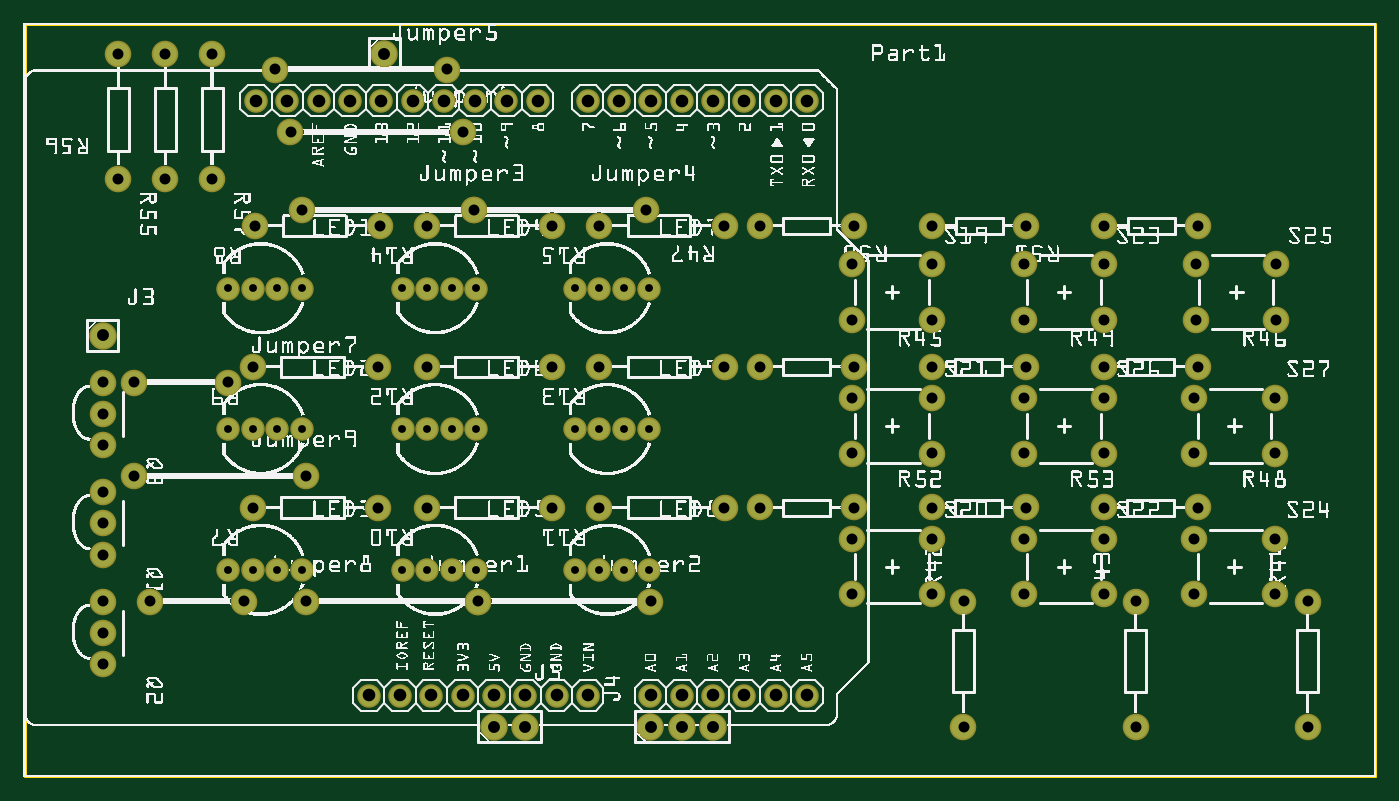
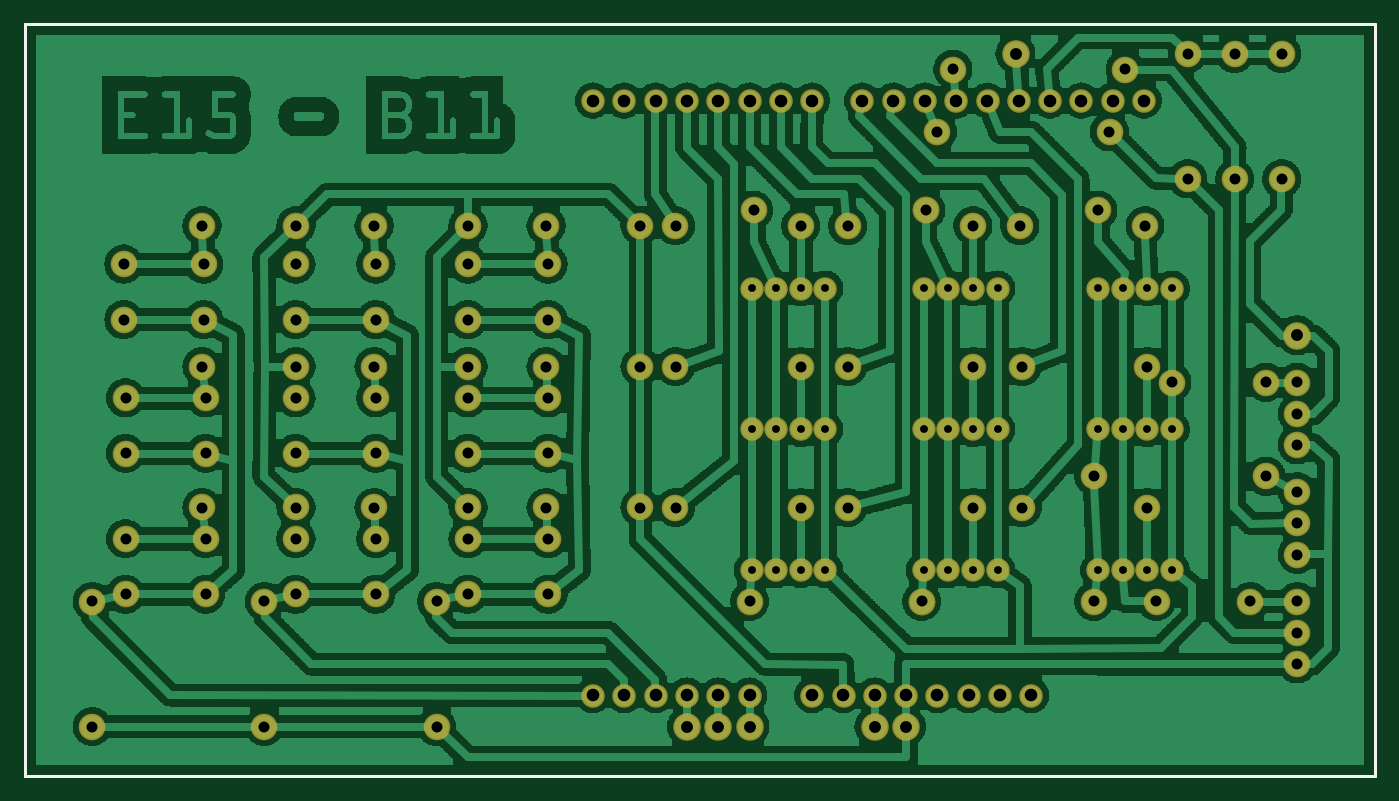
Circuit board: 8 layer files. Board 109.6 x 61.0 mm.
- outline: version2_contour.gm1 (370 bytes)
- bottom_copper: version2_copperBottom.gbl (316932 bytes)
- top_copper: version2_copperTop.gtl (3037 bytes)
- drill: version2_drill.txt (2925 bytes)
- bottom_mask: version2_maskBottom.gbs (3017 bytes)
- top_mask: version2_maskTop.gts (3033 bytes)
- bottom_silk: version2_silkBottom.gbo (360 bytes)
- top_silk: version2_silkTop.gto (797338 bytes)

=== outline: version2_contour.gm1 ===
G04 MADE WITH FRITZING*
G04 WWW.FRITZING.ORG*
G04 DOUBLE SIDED*
G04 HOLES PLATED*
G04 CONTOUR ON CENTER OF CONTOUR VECTOR*
%ASAXBY*%
%FSLAX23Y23*%
%MOIN*%
%OFA0B0*%
%SFA1.0B1.0*%
%ADD10R,4.323040X2.410890*%
%ADD11C,0.008000*%
%ADD10C,0.008*%
%LNCONTOUR*%
G90*
G70*
G54D10*
G54D11*
X4Y2407D02*
X4319Y2407D01*
X4319Y4D01*
X4Y4D01*
X4Y2407D01*
D02*
G04 End of contour*
M02*
=== bottom_copper: version2_copperBottom.gbl (316932 bytes, source omitted) ===
=== top_copper: version2_copperTop.gtl ===
G04 MADE WITH FRITZING*
G04 WWW.FRITZING.ORG*
G04 DOUBLE SIDED*
G04 HOLES PLATED*
G04 CONTOUR ON CENTER OF CONTOUR VECTOR*
%ASAXBY*%
%FSLAX23Y23*%
%MOIN*%
%OFA0B0*%
%SFA1.0B1.0*%
%ADD10C,0.065000*%
%ADD11C,0.075000*%
%ADD12C,0.078000*%
%ADD13C,0.065278*%
%LNCOPPER1*%
G90*
G70*
G54D10*
X1761Y1112D03*
X1840Y1112D03*
X1918Y1112D03*
X1997Y1112D03*
X1761Y662D03*
X1840Y662D03*
X1918Y662D03*
X1997Y662D03*
X1761Y1562D03*
X1840Y1562D03*
X1918Y1562D03*
X1997Y1562D03*
X1211Y1112D03*
X1290Y1112D03*
X1368Y1112D03*
X1447Y1112D03*
X1211Y662D03*
X1290Y662D03*
X1368Y662D03*
X1447Y662D03*
X1211Y1562D03*
X1290Y1562D03*
X1368Y1562D03*
X1447Y1562D03*
X653Y662D03*
X732Y662D03*
X811Y662D03*
X890Y662D03*
X653Y1112D03*
X732Y1112D03*
X811Y1112D03*
X890Y1112D03*
X653Y1562D03*
X732Y1562D03*
X811Y1562D03*
X890Y1562D03*
G54D11*
X2240Y1762D03*
X1840Y1762D03*
X1690Y1762D03*
X1290Y1762D03*
X2240Y1312D03*
X1840Y1312D03*
X1690Y1312D03*
X1290Y1312D03*
X1132Y1312D03*
X732Y1312D03*
X1140Y1762D03*
X740Y1762D03*
X2240Y862D03*
X1840Y862D03*
X1690Y862D03*
X1290Y862D03*
X1132Y862D03*
X732Y862D03*
X903Y562D03*
X1453Y562D03*
X1453Y562D03*
X2003Y562D03*
X890Y1812D03*
X1440Y1812D03*
X1440Y1812D03*
X1990Y1812D03*
X253Y912D03*
X253Y812D03*
X253Y712D03*
X253Y562D03*
X253Y462D03*
X253Y362D03*
X1353Y2262D03*
X803Y2262D03*
X1403Y2062D03*
X853Y2062D03*
X253Y1262D03*
X253Y1162D03*
X253Y1062D03*
X353Y1262D03*
X653Y1262D03*
G54D12*
X1153Y2312D03*
G54D11*
X403Y562D03*
X703Y562D03*
X353Y962D03*
X903Y962D03*
X2903Y1463D03*
X2647Y1463D03*
X2903Y1640D03*
X2647Y1640D03*
X2903Y585D03*
X2647Y585D03*
X2903Y763D03*
X2647Y763D03*
X2903Y1035D03*
X2647Y1035D03*
X2903Y1213D03*
X2647Y1213D03*
X3453Y585D03*
X3197Y585D03*
X3453Y763D03*
X3197Y763D03*
X3453Y1463D03*
X3197Y1463D03*
X3453Y1640D03*
X3197Y1640D03*
X3997Y585D03*
X3741Y585D03*
X3997Y763D03*
X3741Y763D03*
X4003Y1463D03*
X3747Y1463D03*
X4003Y1640D03*
X3747Y1640D03*
X3453Y1035D03*
X3197Y1035D03*
X3453Y1213D03*
X3197Y1213D03*
X3997Y1035D03*
X3741Y1035D03*
X3997Y1213D03*
X3741Y1213D03*
X3003Y162D03*
X3003Y562D03*
X3553Y162D03*
X3553Y562D03*
X4103Y162D03*
X4103Y562D03*
X2353Y1313D03*
X2653Y1313D03*
X3453Y1313D03*
X3753Y1313D03*
X2653Y1763D03*
X2353Y1763D03*
X3453Y863D03*
X3753Y863D03*
X2903Y1313D03*
X3203Y1313D03*
X3203Y1763D03*
X2903Y1763D03*
X3753Y1763D03*
X3453Y1763D03*
X2353Y863D03*
X2653Y863D03*
X2903Y863D03*
X3203Y863D03*
G54D12*
X253Y1412D03*
X2003Y162D03*
X2103Y162D03*
X2203Y162D03*
X1503Y162D03*
X1603Y162D03*
G54D11*
X303Y2312D03*
X303Y1912D03*
X603Y2312D03*
X603Y1912D03*
G54D13*
X2103Y262D03*
X2203Y262D03*
X2303Y262D03*
X2403Y262D03*
X2503Y262D03*
X1643Y2162D03*
X1543Y2162D03*
X1443Y2162D03*
X1343Y2162D03*
X1243Y2162D03*
X1143Y2162D03*
X1043Y2162D03*
X943Y2162D03*
X843Y2162D03*
X743Y2162D03*
X2503Y2162D03*
X2403Y2162D03*
X2303Y2162D03*
X2203Y2162D03*
X2103Y2162D03*
X2003Y2162D03*
X1903Y2162D03*
X1803Y2162D03*
X1203Y262D03*
X1103Y262D03*
X1303Y262D03*
X1403Y262D03*
X1503Y262D03*
X1603Y262D03*
X1703Y262D03*
X1803Y262D03*
X2003Y262D03*
G54D11*
X453Y2312D03*
X453Y1912D03*
G04 End of Copper1*
M02*
=== drill: version2_drill.txt ===
; NON-PLATED HOLES START AT T1
; THROUGH (PLATED) HOLES START AT T100
M48
INCH
T100C0.040278
T101C0.035000
T102C0.038000
T103C0.025000
%
T100
X014434Y021624
X011034Y002624
X015434Y021624
X023034Y021624
X008434Y021624
X013434Y021624
X023034Y002624
X011434Y021624
X020034Y021624
X022034Y021624
X020034Y002624
X013034Y002624
X022034Y002624
X012034Y002624
X025034Y021624
X018034Y021624
X018034Y002624
X014034Y002624
X019034Y021624
X024034Y002624
X016034Y002624
X025034Y002624
X009434Y021624
X017034Y002624
X024034Y021624
X016434Y021624
X007434Y021624
X010434Y021624
X021034Y002624
X015034Y002624
X021034Y021624
X012434Y021624
T101
X029029Y016397
X004034Y005624
X029029Y005853
X026469Y014625
X029029Y017625
X009034Y005624
X039969Y012125
X003534Y009624
X037529Y017625
X039969Y010353
X012896Y013124
X026529Y008625
X034529Y017625
X041034Y001624
X031973Y010353
X032029Y008625
X032029Y017625
X034532Y010353
X029029Y008625
X004534Y023124
X020034Y005624
X030034Y001624
X023529Y013125
X034532Y012125
X014396Y018124
X039969Y005853
X026529Y017625
X026469Y012125
X034532Y014625
X039969Y007625
X029029Y014625
X012896Y017624
X016896Y008624
X018396Y017624
X013534Y022624
X037410Y005853
X016896Y017624
X023529Y017625
X022396Y017624
X007034Y005624
X029029Y007625
X002534Y008124
X016896Y013124
X009034Y009624
X002534Y007124
X002534Y010624
X026469Y010353
X037410Y007625
X006034Y023124
X022396Y008624
X011322Y008624
X026469Y005853
X034532Y005853
X035534Y001624
X008534Y020624
X026469Y007625
X002534Y009124
X031973Y014625
X029029Y012125
X012896Y008624
X003034Y023124
X041034Y005624
X008896Y018124
X026469Y016397
X006534Y012624
X040029Y016397
X035534Y005624
X026529Y013125
X032029Y013125
X037529Y013125
X031973Y007625
X007396Y017624
X022396Y013124
X019896Y018124
X029029Y013125
X002534Y005624
X034529Y013125
X034529Y008625
X037529Y008625
X003534Y012624
X006034Y019124
X031973Y012125
X014034Y020624
X029029Y010353
X007322Y008624
X002534Y012624
X011322Y013124
X018396Y013124
X037469Y014625
X031973Y016397
X037410Y012125
X002534Y011624
X023529Y008625
X018396Y008624
X003034Y019124
X008034Y022624
X031973Y005853
X030034Y005624
X011396Y017624
X037410Y010353
X002534Y004624
X014534Y005624
X002534Y003624
X034532Y007625
X007322Y013124
X037469Y016397
X040029Y014625
X034532Y016397
X004534Y019124
T102
X021034Y001624
X011534Y023124
X002534Y014124
X022034Y001624
X015034Y001624
X016034Y001624
X020034Y001624
T103
X012896Y011124
X018396Y006624
X014470Y011124
X019970Y006624
X019970Y011124
X014470Y006624
X014470Y015624
X013682Y015624
X008108Y015624
X013682Y011124
X019182Y006624
X008896Y006624
X017608Y015624
X008108Y006624
X013682Y006624
X012896Y006624
X007322Y015624
X008108Y011124
X012896Y015624
X012108Y011124
X012108Y015624
X018396Y011124
X008896Y011124
X017608Y006624
X018396Y015624
X019182Y011124
X006534Y015624
X008896Y015624
X006534Y006624
X006534Y011124
X012108Y006624
X007322Y011124
X019970Y015624
X019182Y015624
X017608Y011124
X007322Y006624
T00
M30

=== bottom_mask: version2_maskBottom.gbs ===
G04 MADE WITH FRITZING*
G04 WWW.FRITZING.ORG*
G04 DOUBLE SIDED*
G04 HOLES PLATED*
G04 CONTOUR ON CENTER OF CONTOUR VECTOR*
%ASAXBY*%
%FSLAX23Y23*%
%MOIN*%
%OFA0B0*%
%SFA1.0B1.0*%
%ADD10C,0.075000*%
%ADD11C,0.085000*%
%ADD12C,0.075278*%
%ADD13C,0.088000*%
%LNMASK0*%
G90*
G70*
G54D10*
X1761Y1112D03*
X1840Y1112D03*
X1918Y1112D03*
X1997Y1112D03*
X1761Y662D03*
X1840Y662D03*
X1918Y662D03*
X1997Y662D03*
X1761Y1562D03*
X1840Y1562D03*
X1918Y1562D03*
X1997Y1562D03*
X1211Y1112D03*
X1290Y1112D03*
X1368Y1112D03*
X1447Y1112D03*
X1211Y662D03*
X1290Y662D03*
X1368Y662D03*
X1447Y662D03*
X1211Y1562D03*
X1290Y1562D03*
X1368Y1562D03*
X1447Y1562D03*
X653Y662D03*
X732Y662D03*
X811Y662D03*
X890Y662D03*
X653Y1112D03*
X732Y1112D03*
X811Y1112D03*
X890Y1112D03*
X653Y1562D03*
X732Y1562D03*
X811Y1562D03*
X890Y1562D03*
G54D11*
X2903Y1463D03*
X2647Y1463D03*
X2903Y1640D03*
X2647Y1640D03*
X2903Y585D03*
X2647Y585D03*
X2903Y763D03*
X2647Y763D03*
X2903Y1035D03*
X2647Y1035D03*
X2903Y1213D03*
X2647Y1213D03*
X3453Y585D03*
X3197Y585D03*
X3453Y763D03*
X3197Y763D03*
X3453Y1463D03*
X3197Y1463D03*
X3453Y1640D03*
X3197Y1640D03*
X3997Y585D03*
X3741Y585D03*
X3997Y763D03*
X3741Y763D03*
X4003Y1463D03*
X3747Y1463D03*
X4003Y1640D03*
X3747Y1640D03*
X3453Y1035D03*
X3197Y1035D03*
X3453Y1213D03*
X3197Y1213D03*
X3997Y1035D03*
X3741Y1035D03*
X3997Y1213D03*
X3741Y1213D03*
X3003Y162D03*
X3003Y562D03*
X3553Y162D03*
X3553Y562D03*
X4103Y162D03*
X4103Y562D03*
X2353Y1313D03*
X2653Y1313D03*
X3453Y1313D03*
X3753Y1313D03*
X2653Y1763D03*
X2353Y1763D03*
X3453Y863D03*
X3753Y863D03*
X2903Y1313D03*
X3203Y1313D03*
X3203Y1763D03*
X2903Y1763D03*
X3753Y1763D03*
X3453Y1763D03*
X2353Y863D03*
X2653Y863D03*
X2903Y863D03*
X3203Y863D03*
X2240Y1762D03*
X1840Y1762D03*
X1690Y1762D03*
X1290Y1762D03*
X2240Y1312D03*
X1840Y1312D03*
X1690Y1312D03*
X1290Y1312D03*
X1132Y1312D03*
X732Y1312D03*
X1140Y1762D03*
X740Y1762D03*
X2240Y862D03*
X1840Y862D03*
X1690Y862D03*
X1290Y862D03*
X1132Y862D03*
X732Y862D03*
G54D12*
X2103Y262D03*
X2203Y262D03*
X2303Y262D03*
X2403Y262D03*
X2503Y262D03*
X1643Y2162D03*
X1543Y2162D03*
X1443Y2162D03*
X1343Y2162D03*
X1243Y2162D03*
X1143Y2162D03*
X1043Y2162D03*
X943Y2162D03*
X843Y2162D03*
X743Y2162D03*
X2503Y2162D03*
X2403Y2162D03*
X2303Y2162D03*
X2203Y2162D03*
X2103Y2162D03*
X2003Y2162D03*
X1903Y2162D03*
X1803Y2162D03*
X1203Y262D03*
X1103Y262D03*
X1303Y262D03*
X1403Y262D03*
X1503Y262D03*
X1603Y262D03*
X1703Y262D03*
X1803Y262D03*
X2003Y262D03*
G54D11*
X903Y562D03*
X1453Y562D03*
X890Y1812D03*
X1440Y1812D03*
X1453Y562D03*
X2003Y562D03*
X1440Y1812D03*
X1990Y1812D03*
X253Y912D03*
X253Y812D03*
X253Y712D03*
X253Y562D03*
X253Y462D03*
X253Y362D03*
X253Y1262D03*
X253Y1162D03*
X253Y1062D03*
X1353Y2262D03*
X803Y2262D03*
X1403Y2062D03*
X853Y2062D03*
X353Y1262D03*
X653Y1262D03*
X403Y562D03*
X703Y562D03*
X353Y962D03*
X903Y962D03*
G54D13*
X1153Y2312D03*
X253Y1412D03*
X2003Y162D03*
X2103Y162D03*
X2203Y162D03*
X1503Y162D03*
X1603Y162D03*
G54D11*
X603Y2312D03*
X603Y1912D03*
X303Y2312D03*
X303Y1912D03*
X453Y2312D03*
X453Y1912D03*
G04 End of Mask0*
M02*
=== top_mask: version2_maskTop.gts ===
G04 MADE WITH FRITZING*
G04 WWW.FRITZING.ORG*
G04 DOUBLE SIDED*
G04 HOLES PLATED*
G04 CONTOUR ON CENTER OF CONTOUR VECTOR*
%ASAXBY*%
%FSLAX23Y23*%
%MOIN*%
%OFA0B0*%
%SFA1.0B1.0*%
%ADD10C,0.075000*%
%ADD11C,0.085000*%
%ADD12C,0.088000*%
%ADD13C,0.075278*%
%LNMASK1*%
G90*
G70*
G54D10*
X1761Y1112D03*
X1840Y1112D03*
X1918Y1112D03*
X1997Y1112D03*
X1761Y662D03*
X1840Y662D03*
X1918Y662D03*
X1997Y662D03*
X1761Y1562D03*
X1840Y1562D03*
X1918Y1562D03*
X1997Y1562D03*
X1211Y1112D03*
X1290Y1112D03*
X1368Y1112D03*
X1447Y1112D03*
X1211Y662D03*
X1290Y662D03*
X1368Y662D03*
X1447Y662D03*
X1211Y1562D03*
X1290Y1562D03*
X1368Y1562D03*
X1447Y1562D03*
X653Y662D03*
X732Y662D03*
X811Y662D03*
X890Y662D03*
X653Y1112D03*
X732Y1112D03*
X811Y1112D03*
X890Y1112D03*
X653Y1562D03*
X732Y1562D03*
X811Y1562D03*
X890Y1562D03*
G54D11*
X2240Y1762D03*
X1840Y1762D03*
X1690Y1762D03*
X1290Y1762D03*
X2240Y1312D03*
X1840Y1312D03*
X1690Y1312D03*
X1290Y1312D03*
X1132Y1312D03*
X732Y1312D03*
X1140Y1762D03*
X740Y1762D03*
X2240Y862D03*
X1840Y862D03*
X1690Y862D03*
X1290Y862D03*
X1132Y862D03*
X732Y862D03*
X903Y562D03*
X1453Y562D03*
X1453Y562D03*
X2003Y562D03*
X890Y1812D03*
X1440Y1812D03*
X1440Y1812D03*
X1990Y1812D03*
X253Y912D03*
X253Y812D03*
X253Y712D03*
X253Y562D03*
X253Y462D03*
X253Y362D03*
X1353Y2262D03*
X803Y2262D03*
X1403Y2062D03*
X853Y2062D03*
X253Y1262D03*
X253Y1162D03*
X253Y1062D03*
X353Y1262D03*
X653Y1262D03*
G54D12*
X1153Y2312D03*
G54D11*
X403Y562D03*
X703Y562D03*
X353Y962D03*
X903Y962D03*
X2903Y1463D03*
X2647Y1463D03*
X2903Y1640D03*
X2647Y1640D03*
X2903Y585D03*
X2647Y585D03*
X2903Y763D03*
X2647Y763D03*
X2903Y1035D03*
X2647Y1035D03*
X2903Y1213D03*
X2647Y1213D03*
X3453Y585D03*
X3197Y585D03*
X3453Y763D03*
X3197Y763D03*
X3453Y1463D03*
X3197Y1463D03*
X3453Y1640D03*
X3197Y1640D03*
X3997Y585D03*
X3741Y585D03*
X3997Y763D03*
X3741Y763D03*
X4003Y1463D03*
X3747Y1463D03*
X4003Y1640D03*
X3747Y1640D03*
X3453Y1035D03*
X3197Y1035D03*
X3453Y1213D03*
X3197Y1213D03*
X3997Y1035D03*
X3741Y1035D03*
X3997Y1213D03*
X3741Y1213D03*
X3003Y162D03*
X3003Y562D03*
X3553Y162D03*
X3553Y562D03*
X4103Y162D03*
X4103Y562D03*
X2353Y1313D03*
X2653Y1313D03*
X3453Y1313D03*
X3753Y1313D03*
X2653Y1763D03*
X2353Y1763D03*
X3453Y863D03*
X3753Y863D03*
X2903Y1313D03*
X3203Y1313D03*
X3203Y1763D03*
X2903Y1763D03*
X3753Y1763D03*
X3453Y1763D03*
X2353Y863D03*
X2653Y863D03*
X2903Y863D03*
X3203Y863D03*
G54D12*
X253Y1412D03*
X2003Y162D03*
X2103Y162D03*
X2203Y162D03*
X1503Y162D03*
X1603Y162D03*
G54D11*
X303Y2312D03*
X303Y1912D03*
X603Y2312D03*
X603Y1912D03*
G54D13*
X2103Y262D03*
X2203Y262D03*
X2303Y262D03*
X2403Y262D03*
X2503Y262D03*
X1643Y2162D03*
X1543Y2162D03*
X1443Y2162D03*
X1343Y2162D03*
X1243Y2162D03*
X1143Y2162D03*
X1043Y2162D03*
X943Y2162D03*
X843Y2162D03*
X743Y2162D03*
X2503Y2162D03*
X2403Y2162D03*
X2303Y2162D03*
X2203Y2162D03*
X2103Y2162D03*
X2003Y2162D03*
X1903Y2162D03*
X1803Y2162D03*
X1203Y262D03*
X1103Y262D03*
X1303Y262D03*
X1403Y262D03*
X1503Y262D03*
X1603Y262D03*
X1703Y262D03*
X1803Y262D03*
X2003Y262D03*
G54D11*
X453Y2312D03*
X453Y1912D03*
G04 End of Mask1*
M02*
=== bottom_silk: version2_silkBottom.gbo ===
G04 MADE WITH FRITZING*
G04 WWW.FRITZING.ORG*
G04 DOUBLE SIDED*
G04 HOLES PLATED*
G04 CONTOUR ON CENTER OF CONTOUR VECTOR*
%ASAXBY*%
%FSLAX23Y23*%
%MOIN*%
%OFA0B0*%
%SFA1.0B1.0*%
%ADD10R,4.323040X2.410890X4.307040X2.394890*%
%ADD11C,0.008000*%
%LNSILK0*%
G90*
G70*
G54D11*
X4Y2407D02*
X4319Y2407D01*
X4319Y4D01*
X4Y4D01*
X4Y2407D01*
D02*
G04 End of Silk0*
M02*
=== top_silk: version2_silkTop.gto (797338 bytes, source omitted) ===
